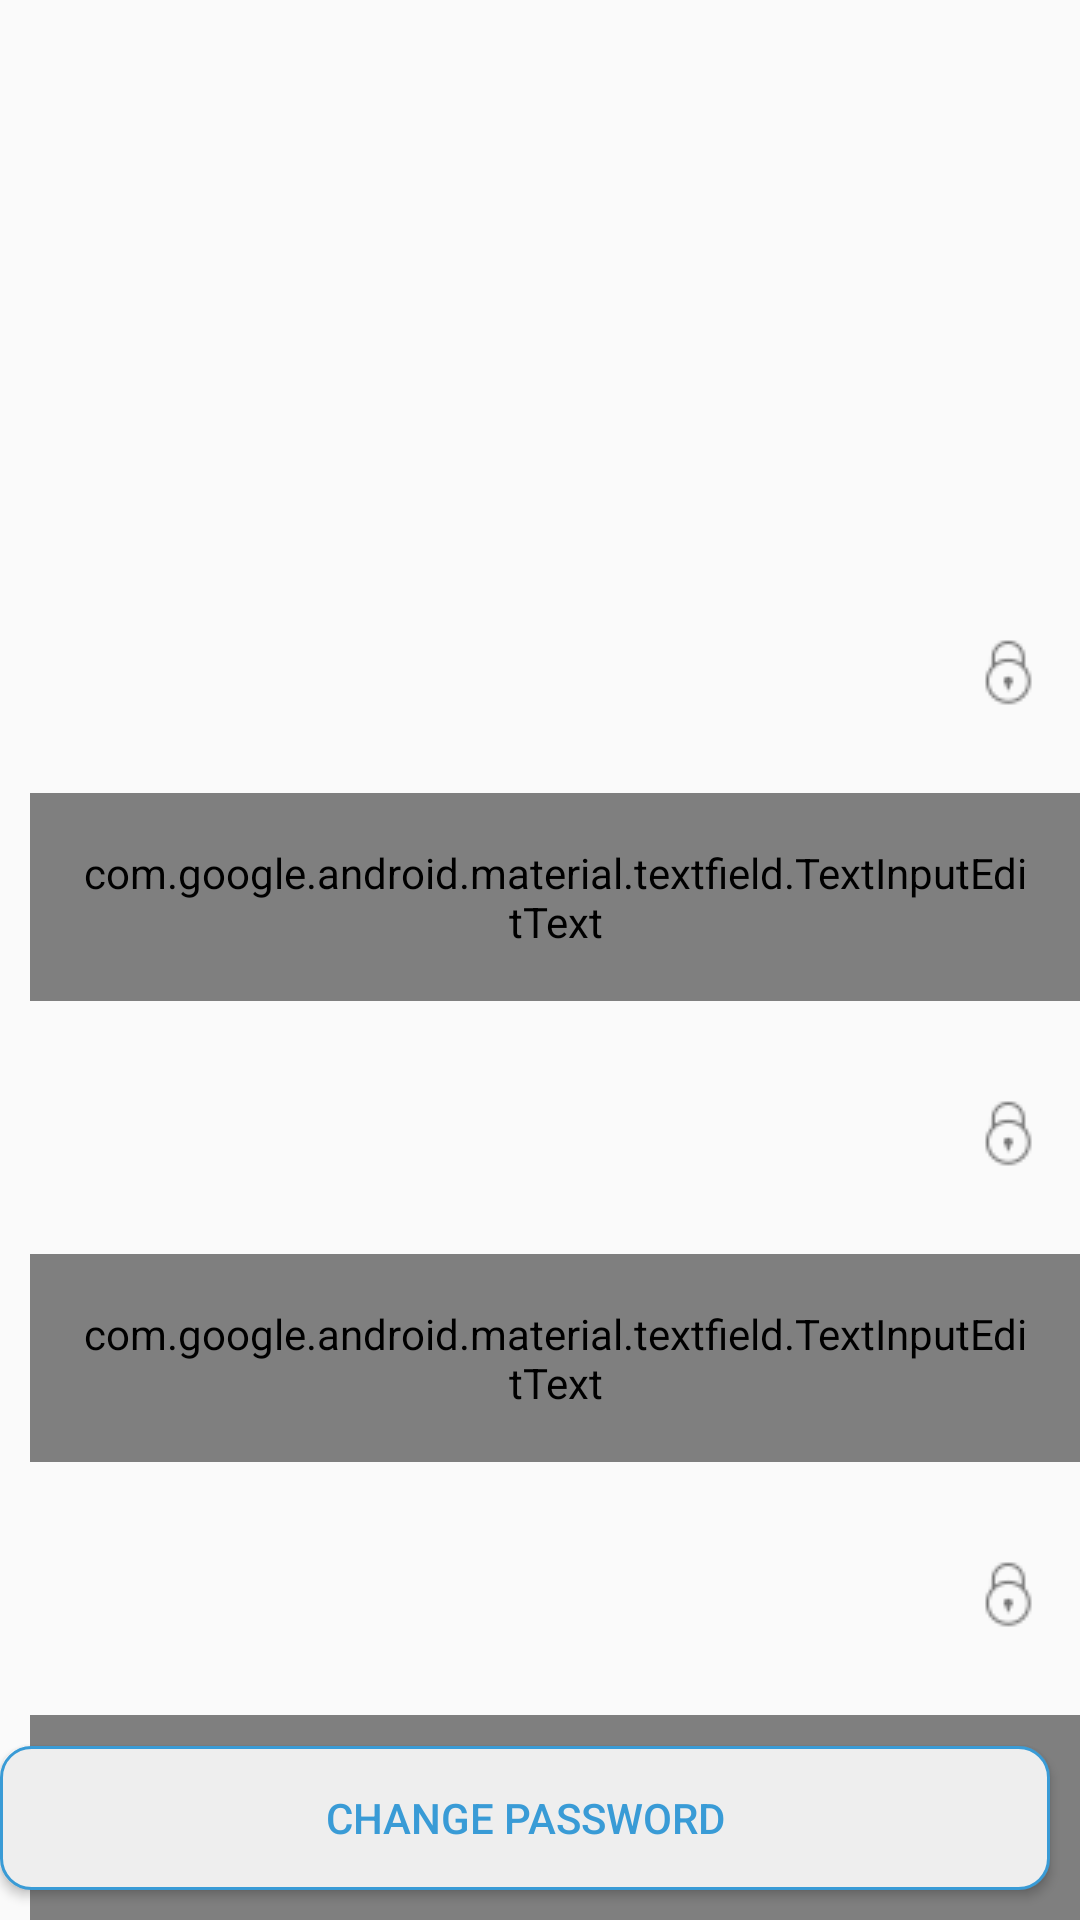

Reconstruct the res/layout file that produces this screen, plus the resources it refers to.
<!-- AndroidManifest.xml: application theme AppTheme -->
<!-- res/layout/fragment_changepassword.xml -->
<?xml version="1.0" encoding="utf-8"?>
<android.support.constraint.ConstraintLayout xmlns:android="http://schemas.android.com/apk/res/android"
    android:layout_width="match_parent"
    android:layout_height="match_parent"
    xmlns:app="http://schemas.android.com/apk/res-auto">

    <android.support.design.widget.TextInputLayout
        android:id="@+id/edtPassword"
        style="@style/LayoutInputEditTextAccounts"
        app:layout_constraintRight_toRightOf="parent"
        app:layout_constraintTop_toTopOf="parent"
        app:passwordToggleDrawable="@drawable/icons8_lock_25"
        app:passwordToggleEnabled="true"
        android:layout_marginTop="200dp">

        <android.support.design.widget.TextInputEditText
            android:id="@+id/tvLChangePassword"
            style="@style/InputEditTextAccounts"
            android:hint="Password"
            android:inputType="textPassword" />
    </android.support.design.widget.TextInputLayout>

    <android.support.design.widget.TextInputLayout
        android:id="@+id/edtNewPassWord"
        style="@style/LayoutInputEditTextAccounts"
        app:layout_constraintRight_toRightOf="parent"
        app:layout_constraintTop_toBottomOf="@id/edtPassword"
        app:passwordToggleDrawable="@drawable/icons8_lock_25"
        app:passwordToggleEnabled="true"
        android:layout_marginTop="20dp">

        <android.support.design.widget.TextInputEditText
            android:id="@+id/tvLoginPassword"
            style="@style/InputEditTextAccounts"
            android:hint="New Password"
            android:inputType="textPassword" />
    </android.support.design.widget.TextInputLayout>

    <android.support.design.widget.TextInputLayout
        android:id="@+id/edtConfirmPassword"
        style="@style/LayoutInputEditTextAccounts"
        app:layout_constraintRight_toRightOf="parent"
        app:layout_constraintTop_toBottomOf="@id/edtNewPassWord"
        app:passwordToggleDrawable="@drawable/icons8_lock_25"
        app:passwordToggleEnabled="true"
        android:layout_marginTop="20dp">

        <android.support.design.widget.TextInputEditText
            android:id="@+id/tvChangeConfirmPassword"
            style="@style/InputEditTextAccounts"
            android:hint="Confirm Password"
            android:inputType="textPassword" />
    </android.support.design.widget.TextInputLayout>
    <Button
        android:id="@+id/btnSignInAccount"
        android:layout_width="match_parent"
        android:layout_height="wrap_content"
        android:layout_marginRight="10dp"
        android:layout_marginTop="20dp"
        android:background="@drawable/bg_button_main_app"
        android:text="Change PassWord"
        android:textColor="@color/colorMainApp"
        android:layout_marginBottom="10dp"
        app:layout_constraintBottom_toBottomOf="parent"
        app:layout_constraintRight_toRightOf="parent" />

</android.support.constraint.ConstraintLayout>
<!-- resources referenced by this layout -->
<resources>
  <color name="colorMainApp">#399BD6</color>
  <!-- drawable bg_button_main_app (drawable) -->
  <?xml version="1.0" encoding="utf-8"?>
  <shape xmlns:android="http://schemas.android.com/apk/res/android"
      android:shape="rectangle">
      <corners android:radius="10dp" />
      <stroke
          android:width="1dp"
          android:color="@color/colorMainApp" />
      <solid android:color="@color/colorBackgroundMainApp" />
  </shape>
  <!-- drawable icons8_lock_25: png bitmap (drawable, 506 bytes) -->
  <style name="InputEditTextAccounts" parent="Base.Widget.MaterialComponents.TextInputEditText">
          <item name="android:layout_width">match_parent</item>
          <item name="android:layout_height">wrap_content</item>
          <item name="android:layout_marginLeft">10dp</item>
          <item name="android:maxLength">75</item>
          <item name="android:maxLines">1</item>
      </style>
  <style name="LayoutInputEditTextAccounts" parent="Widget.Design.TextInputLayout">
          <item name="android:layout_marginTop">10dp</item>
          <item name="android:layout_width">match_parent</item>
          <item name="android:layout_height">wrap_content</item>
          <item name="boxBackgroundMode">outline</item>
          <item name="android:textColorHint">@color/colorMainApp</item>
          <item name="boxStrokeColor">@color/colorMainApp</item>
          <item name="boxCornerRadiusBottomStart">10dp</item>
          <item name="boxCornerRadiusTopStart">10dp</item>
          <item name="boxCornerRadiusBottomEnd">10dp</item>
          <item name="boxCornerRadiusTopEnd">10dp</item>
          <item name="errorEnabled">true</item>
      </style>
  <style name="AppTheme" parent="Theme.AppCompat.Light.NoActionBar">
          
          <item name="colorPrimary">@color/colorPrimary</item>
          <item name="colorPrimaryDark">@color/colorPrimaryDark</item>
          <item name="colorAccent">@color/colorAccent</item>
      </style>
  <color name="colorBackgroundMainApp">#EEEEEE</color>
  <color name="colorPrimary">#008577</color>
  <color name="colorPrimaryDark">#00574B</color>
  <color name="colorAccent">#D81B60</color>
</resources>
